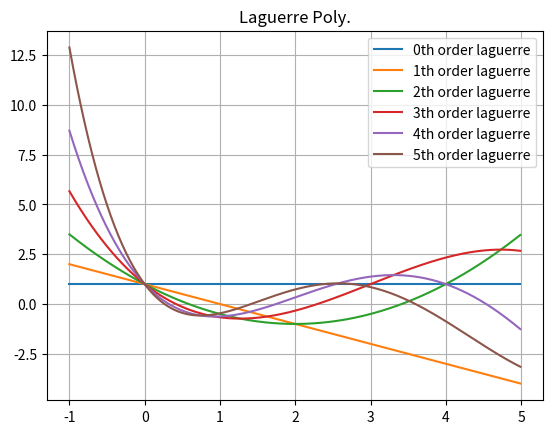

Reproduce this figure in Python.
import numpy as np
import matplotlib.pyplot as plt

def laguerre(n, x):
	if n==0:
		return np.ones(x.shape)
	if n==1:
		return 1-x
	else:
		a = np.ones(x.shape)
		b = 1-x
		for i in range(2, n+1):
			c = ((2*i-1-x)*b - (i-1)*a)/i
			a = b 
			b = c 
		return c 
x = np.arange(-1, 5, 0.01)
n = 6

for i in range(n):
	plt.plot(x, laguerre(i, x),label=f"{i}th order laguerre")
plt.legend()
plt.title("Laguerre Poly.")
plt.grid(True)
plt.show()